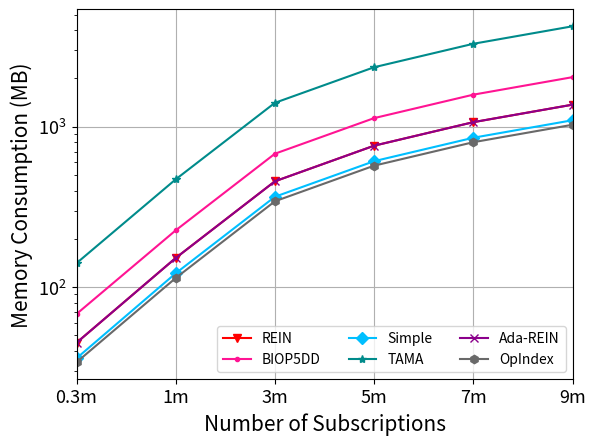

Recreate this plot in Python. (Note: this script raises an exception after producing the figure.)
import matplotlib
import matplotlib.pyplot as plt
import numpy as np
from matplotlib import rc
from matplotlib.pyplot import MultipleLocator
rc('mathtext', default='regular')

plt.rcParams['axes.unicode_minus'] = False

Name = ["REIN", "BIOP5DD", "Simple", "TAMA", "Ada-REIN", "OpIndex"]
x = ["0.3m","1m","3m","5m","7m","9m"]

Rein = [45, 152, 457, 762, 1068, 1373	]
BIOP5DD = [68, 226, 679, 1132, 1585, 2038]
Simple = [36, 122, 366, 610, 854, 1098]
TAMA = [141, 470, 1410, 2350, 3291, 4231]
AdaREIN = [45, 152, 457, 762, 1068, 1373]
OpIndex = [34, 114, 343, 572, 801, 1029]			

fig=plt.figure()
ax = fig.add_subplot(111)
ax.set_xlabel('Number of Subscriptions', fontsize=15)
ax.set_ylabel('Memory Consumption (MB)', fontsize=15)
# plt.xticks(range(0,10))
ax.plot(x, Rein, marker='v', color='r', label=Name[0])
ax.plot(x, BIOP5DD, marker='.', color='DEEPPINK', label=Name[1])
ax.plot(x, Simple, marker='D', color='deepskyblue', label=Name[2]) #
ax.plot(x, TAMA, marker='*', color='DarkCyan', label=Name[3])
ax.plot(x, AdaREIN, marker='x', color='DarkMagenta', label=Name[4])
ax.plot(x, OpIndex, marker='h', color='DimGray', label=Name[5]) #   slategray

ax.legend( ncol=3) #fontsize=10 loc=(1.36/5,0.05/5),
ax.grid()
ax.set_xlim(0,5)
ax.set_xticks([0,1,2,3,4,5])
ax.set_xticklabels(x)
ax.set_yscale("log")
# ax.yaxis.set_ticks([0,100,1000,2000])
# ax.set_yticks([0,100,1000,2000])
# ax.set_yticklabels(['0','100','1000','2000'])
ax.set_zorder(0)
plt.tick_params(labelsize=13)
gcf = plt.gcf()
plt.show()
gcf.savefig('../exp11_memory.eps',format='eps',bbox_inches='tight')